Dataset: Traintest3way (GitHub, Anshu-17/EF_VisTransfom). Classes: edema, fracture, healthy.

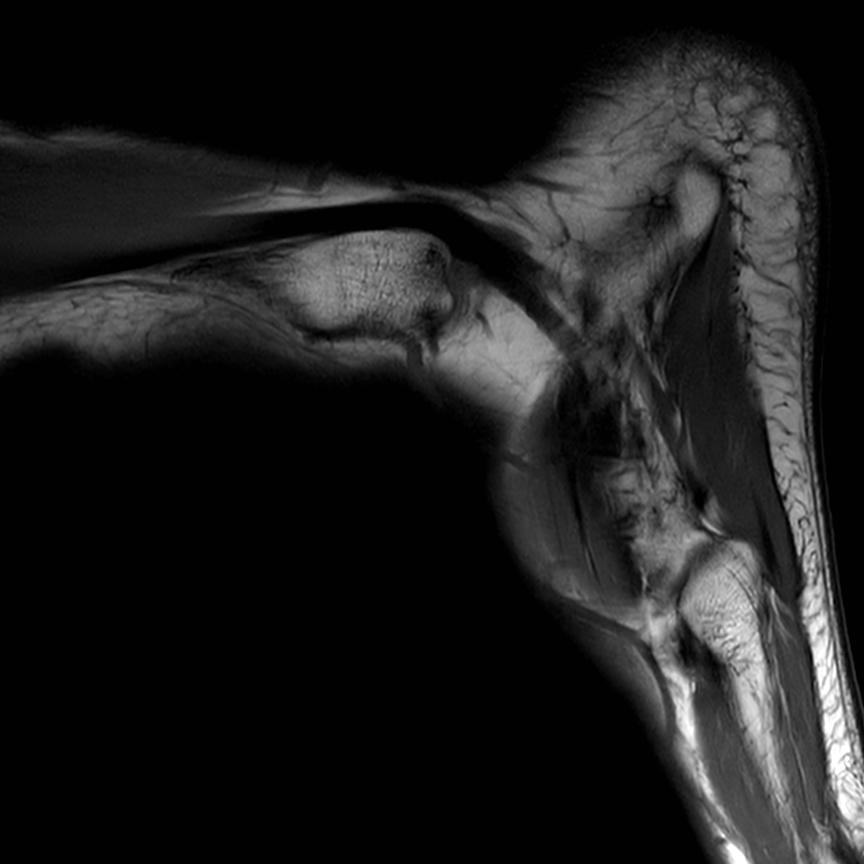
Label: healthy

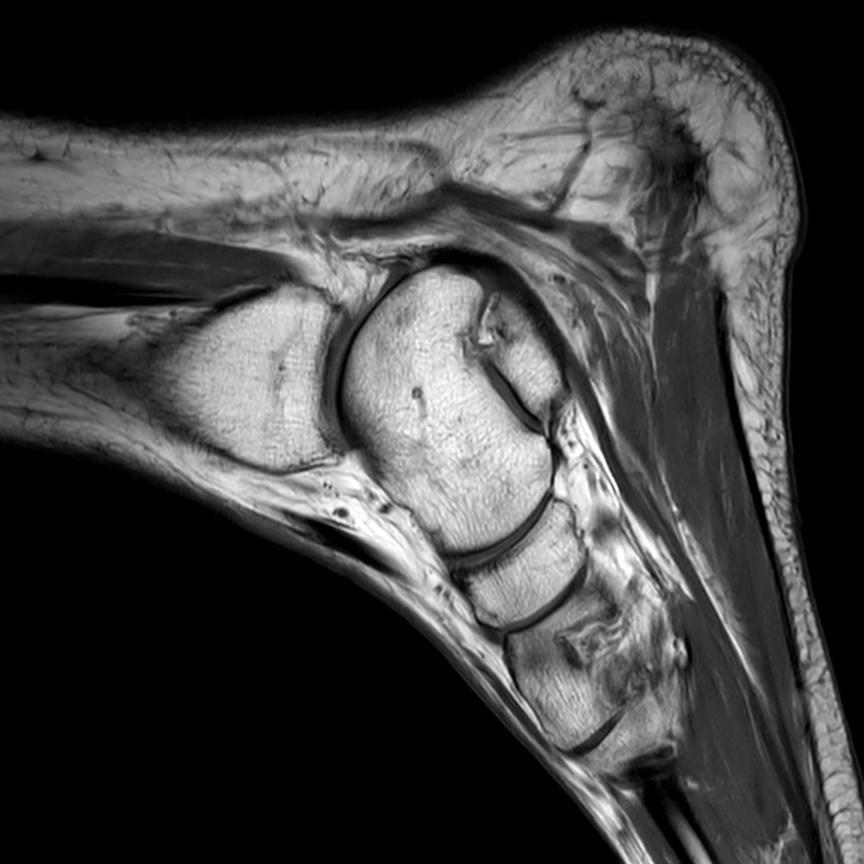
Label: healthy

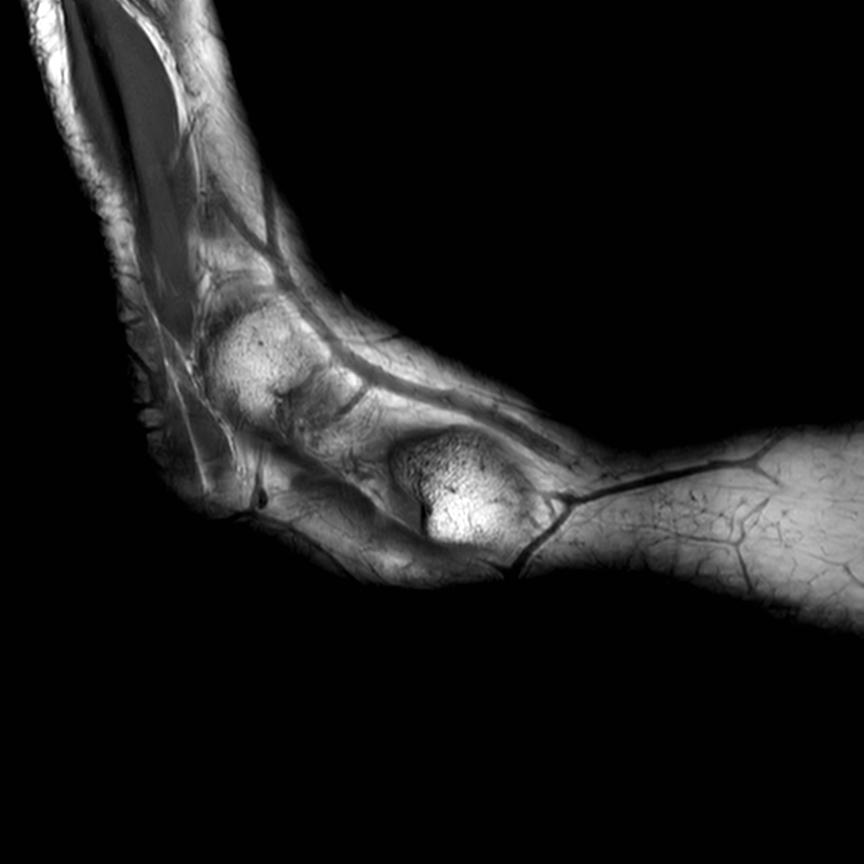
Label: healthy

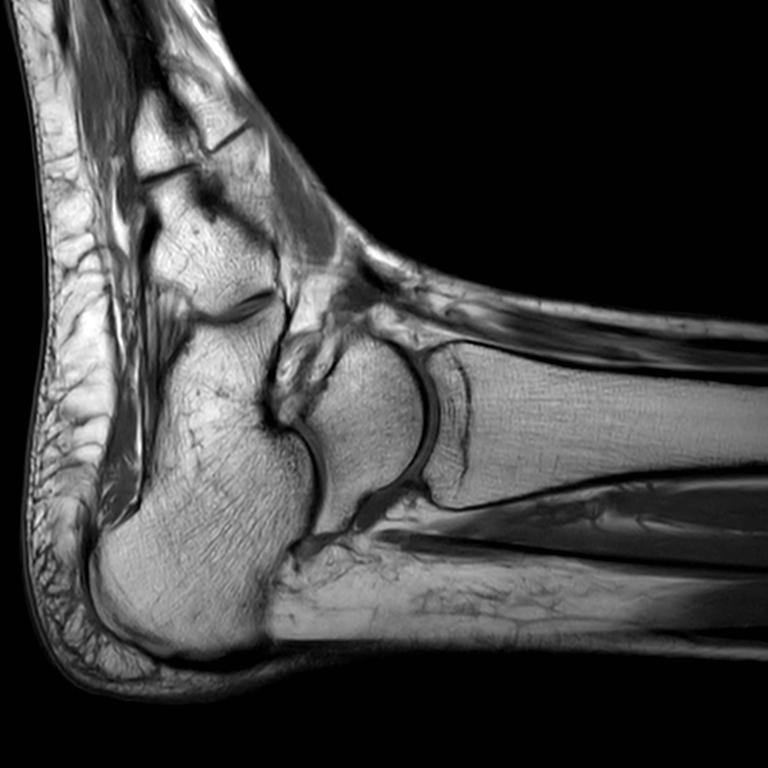
Label: edema

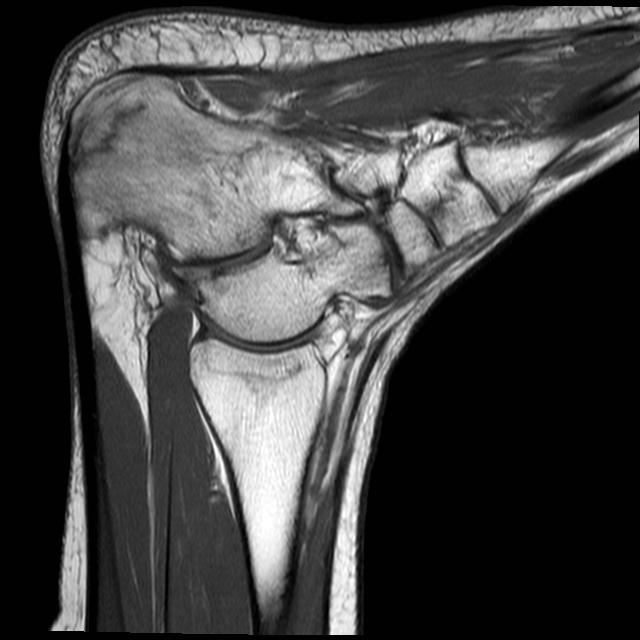
Label: fracture

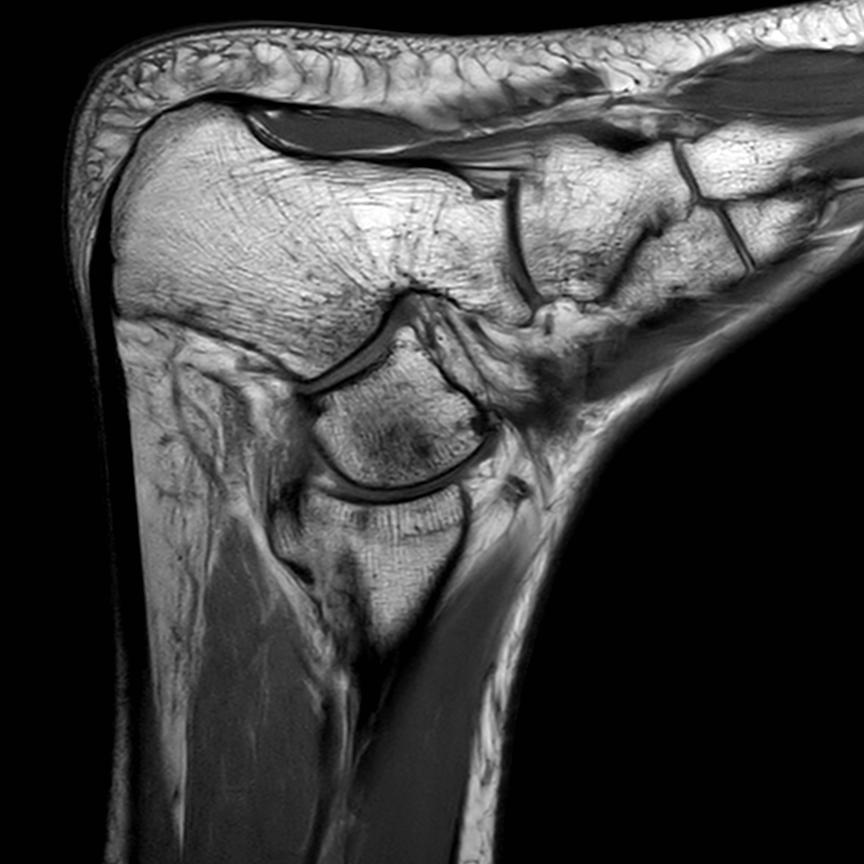
Label: healthy
